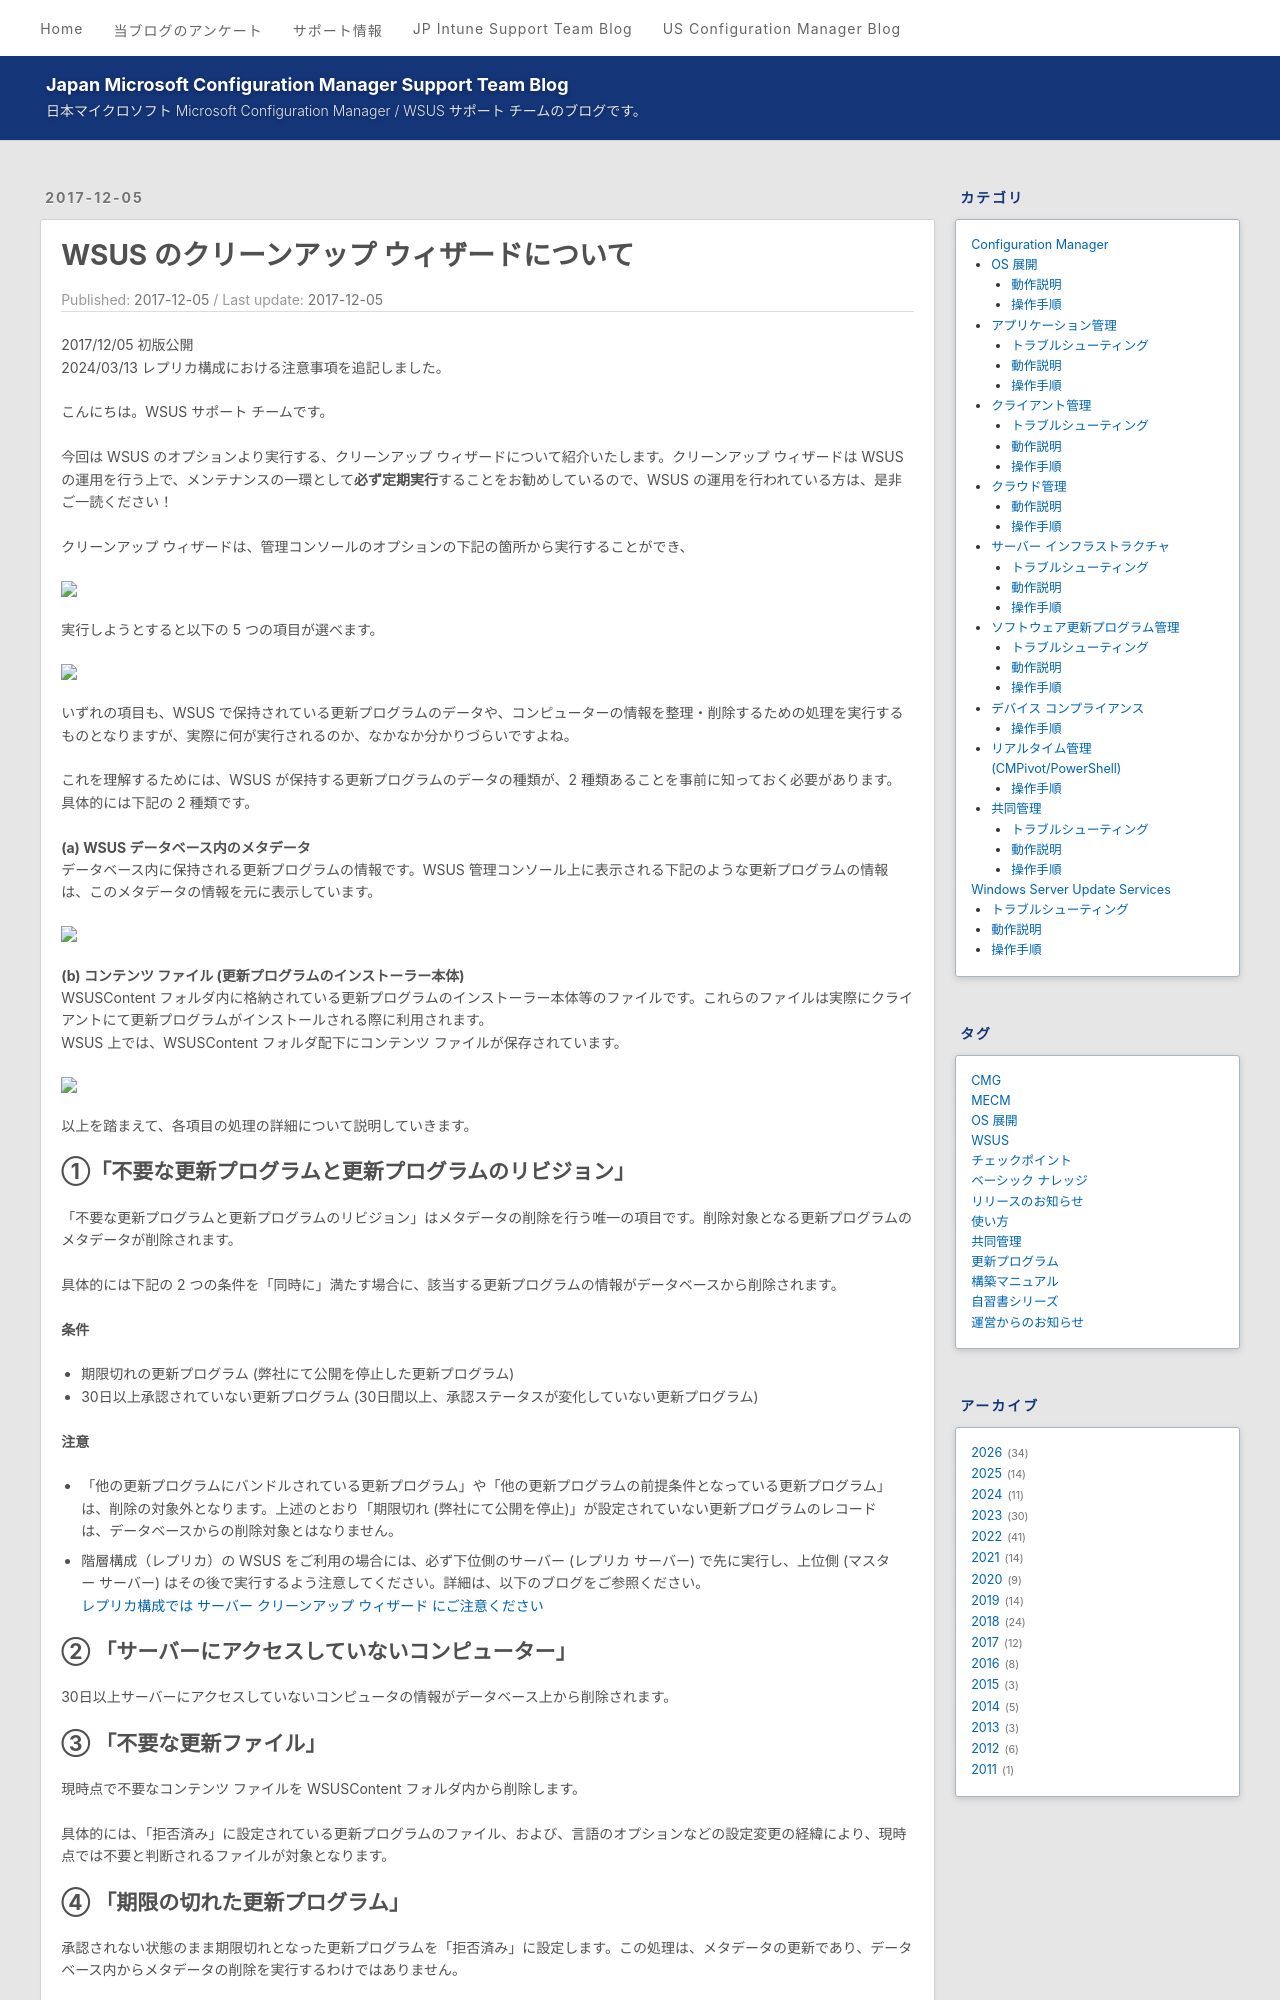

repository: jpmem/blog · page: wsus/2017-12-05_01/index.html · generator: jekyll

---
title: WSUS のクリーンアップ ウィザードについて
date: 2017-12-05
categories:
  - [Windows Server Update Services, 動作説明]
tags:
  - WSUS
---
2017/12/05 初版公開  
2024/03/13 レプリカ構成における注意事項を追記しました。  

# WSUS のクリーンアップ ウィザードについて

こんにちは。WSUS サポート チームです。  

今回は WSUS のオプションより実行する、クリーンアップ ウィザードについて紹介いたします。クリーンアップ ウィザードは WSUS の運用を行う上で、メンテナンスの一環として**必ず定期実行**することをお勧めしているので、WSUS の運用を行われている方は、是非ご一読ください！  

クリーンアップ ウィザードは、管理コンソールのオプションの下記の箇所から実行することができ、

![](2017-12-05_01/image-20210731010839417.png)

実行しようとすると以下の 5 つの項目が選べます。

![](2017-12-05_01/image-20210731010906750.png)

いずれの項目も、WSUS で保持されている更新プログラムのデータや、コンピューターの情報を整理・削除するための処理を実行するものとなりますが、実際に何が実行されるのか、なかなか分かりづらいですよね。

これを理解するためには、WSUS が保持する更新プログラムのデータの種類が、2 種類あることを事前に知っておく必要があります。具体的には下記の 2 種類です。

**(a) WSUS データベース内のメタデータ**
データベース内に保持される更新プログラムの情報です。WSUS 管理コンソール上に表示される下記のような更新プログラムの情報は、このメタデータの情報を元に表示しています。

 ![](2017-12-05_01/image-20210731010931495.png)

**(b) コンテンツ ファイル (更新プログラムのインストーラー本体)**
WSUSContent フォルダ内に格納されている更新プログラムのインストーラー本体等のファイルです。これらのファイルは実際にクライアントにて更新プログラムがインストールされる際に利用されます。
WSUS 上では、WSUSContent フォルダ配下にコンテンツ ファイルが保存されています。

![](2017-12-05_01/image-20210731010955268.png)

以上を踏まえて、各項目の処理の詳細について説明していきます。



## ①「不要な更新プログラムと更新プログラムのリビジョン」
「不要な更新プログラムと更新プログラムのリビジョン」はメタデータの削除を行う唯一の項目です。削除対象となる更新プログラムのメタデータが削除されます。

具体的には下記の 2 つの条件を「同時に」満たす場合に、該当する更新プログラムの情報がデータベースから削除されます。 



**条件**  
- 期限切れの更新プログラム (弊社にて公開を停止した更新プログラム)  
- 30日以上承認されていない更新プログラム  (30日間以上、承認ステータスが変化していない更新プログラム)  



**注意**  
- 「他の更新プログラムにバンドルされている更新プログラム」や「他の更新プログラムの前提条件となっている更新プログラム」は、削除の対象外となります。上述のとおり「期限切れ (弊社にて公開を停止)」が設定されていない更新プログラムのレコードは、データベースからの削除対象とはなりません。

- 階層構成（レプリカ）の WSUS をご利用の場合には、必ず下位側のサーバー (レプリカ サーバー) で先に実行し、上位側 (マスター サーバー) はその後で実行するよう注意してください。詳細は、以下のブログをご参照ください。  
[レプリカ構成では サーバー クリーンアップ ウィザード にご注意ください](https://jpmem.github.io/blog/wsus/2012-06-07_01/)


## ② 「サーバーにアクセスしていないコンピューター」
30日以上サーバーにアクセスしていないコンピュータの情報がデータベース上から削除されます。




## ③ 「不要な更新ファイル」
現時点で不要なコンテンツ ファイルを WSUSContent フォルダ内から削除します。

具体的には、「拒否済み」に設定されている更新プログラムのファイル、および、言語のオプションなどの設定変更の経緯により、現時点では不要と判断されるファイルが対象となります。




## ④ 「期限の切れた更新プログラム」
承認されない状態のまま期限切れとなった更新プログラムを「拒否済み」に設定します。この処理は、メタデータの更新であり、データベース内からメタデータの削除を実行するわけではありません。
